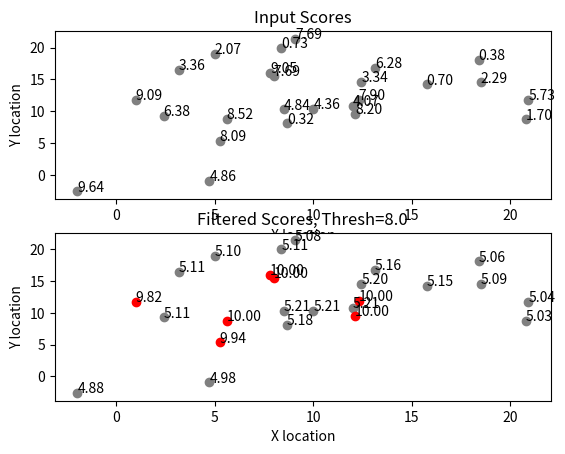

This figure's Python source:
import random
import numpy as np
import matplotlib.pyplot as plt

def gen_syn_loc():
    random.seed(123)
    xys_list = []
    #n_gauss1, n_gauss2 = 30,20 
    n_gauss1, n_gauss2 = 15,10 
    mu1x, mu1y, mu2x, mu2y = 10, 10, 12, 14
    sigma1x, sigma1y, sigma2x, sigma2y = 5, 6, 7, 7
    for _ in range(n_gauss1):
        x = random.gauss(mu1x, sigma1x)
        y = random.gauss(mu1y, sigma1y)
        s = 10*random.random()
        xys_list.append((x,y,s))
    for _ in range(n_gauss2):
        x = random.gauss(mu2x, sigma2x)
        y = random.gauss(mu2y, sigma2y)
        s = 10*random.random()
        xys_list.append((x,y,s))
    random.shuffle(xys_list)
    return xys_list

def plot(xys_list, ax, thresh=None):
    color = 'grey'
    color_sel = 'red'
    if thresh is None:
        x_list = [xys[0] for xys in xys_list]
        y_list = [xys[1] for xys in xys_list]
        s_list = [xys[2] for xys in xys_list]
        plot_helper(x_list, y_list, s_list, ax, color)
    else:
        x_list1, y_list1, s_list1 = [], [], []
        x_list2, y_list2, s_list2 = [], [], []
        for xys in xys_list:
            x,y,s = xys
            if s > thresh:
                x_list2.append(x)
                y_list2.append(y)
                s_list2.append(s)
            else:
                x_list1.append(x)
                y_list1.append(y)
                s_list1.append(s)
        plot_helper(x_list1, y_list1, s_list1, ax, color)
        plot_helper(x_list2, y_list2, s_list2, ax, color_sel)


def plot_helper(x_list, y_list, s_list, ax, color):
    ax.scatter(x_list, y_list, c=color)
    for i, s in enumerate(s_list):
        ax.annotate('{0:.2f}'.format(s), (x_list[i], y_list[i]))

def get_dists(xys_list):
    N = len(xys_list)
    L = np.zeros(shape=(N,N)) 
    xy_list = [(xys[0],xys[1]) for xys in xys_list]
    for i in range(N):
        for j in range(i, N):
            coord1 = np.array(xy_list[i])
            coord2 = np.array(xy_list[j])
            l = np.linalg.norm(coord1-coord2) 
            L[i][j] = l
            L[j][i] = l
    return L 

def sigmoid(x):
    return 1 / (1 + np.exp(-x))

def filter_xys_list(xys_list, max_itr, agg_type='sum', sensitivity=10, bias=100):
    s_list = [xys[2] for xys in xys_list]
    S = np.array(s_list)

    L = get_dists(xys_list)
    l_avg = np.mean(L)

    if agg_type == 'sum':
        AGG = np.sum
    elif agg_type == 'max':
        AGG = np.max
    else:
        assert False
    for _ in range(max_itr):
        S_temp = AGG((l_avg-L)*np.exp(S), axis=0)+bias*np.exp(S)
        S = 10*sigmoid(sensitivity*S_temp/np.max(S_temp))
    
    xys_filtered_list = []
    for i, s in enumerate(S):
        x,y,_ = xys_list[i]
        xys_filtered_list.append((x,y,s))
    return xys_filtered_list

def main():
    xys_list = gen_syn_loc()
    xys_filtered_list = filter_xys_list(xys_list, 5000)

    ax1 = plt.subplot(211)
    ax1.set_title('Input Scores')
    ax1.set_xlabel('X location')
    ax1.set_ylabel('Y location')
    plot(xys_list, ax1)

    ax2 = plt.subplot(212)
    ax2.set_title('Filtered Scores, Thresh=8.0')
    ax2.set_xlabel('X location')
    ax2.set_ylabel('Y location')
    plot(xys_filtered_list, ax2, thresh=8.0)
    plt.show()

if __name__ == '__main__':
    main()
